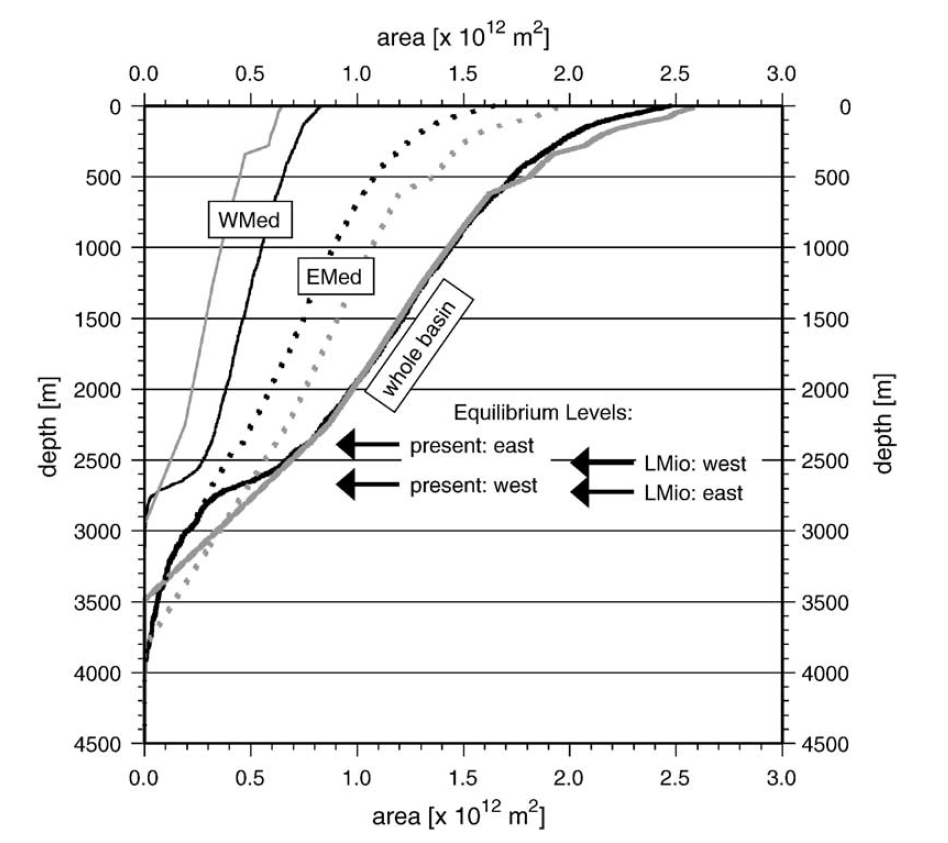

The file beside this chart, header and first rows:
Mediterranean hypsometry digitized from …, 
depth (m), area (m^2)
0, 2.47E+12
-14.63, 2.42E+12
-34.75, 2.36E+12
-48.19, 2.32E+12
-61.62, 2.27E+12
-75.04, 2.23E+12
-88.44, 2.20E+12
-101.9, 2.16E+12
-115.3, 2.13E+12
-135.3, 2.10E+12
-155.4, 2.07E+12
-195.5, 2.02E+12
-228.9, 1.98E+12
-249, 1.96E+12
-282.4, 1.92E+12
-309.1, 1.90E+12
-335.8, 1.87E+12
-355.9, 1.85E+12
-396, 1.81E+12
-422.7, 1.78E+12
-456.1, 1.76E+12
-496.2, 1.73E+12
-549.6, 1.70E+12
-616.3, 1.65E+12
-656.4, 1.62E+12
-703.1, 1.60E+12
-743.2, 1.57E+12
-796.6, 1.54E+12
-876.7, 1.50E+12
-950.1, 1.47E+12
-1044, 1.42E+12
-1137, 1.38E+12
-1217, 1.33E+12
-1290, 1.30E+12
